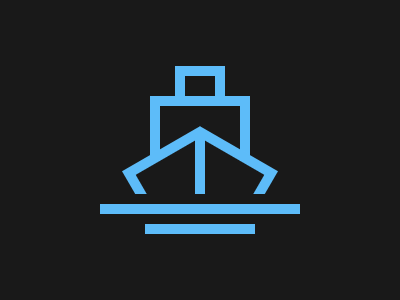

Write the HTML and CSS that draws this image.

<p a></p>
<p b></p>
<p c r></p>
<p d l></p>
<p e l></p>
<p f l r></p>
<p g l r></p>
<body bgcolor="191919"></body>
<style>
   p {
      position: fixed;
      border: 10px solid#5DBCF9;
      border-bottom: 0;
      top: 130;
   }
   [a] {
      top: 50;
      left: 175;
      height: 20;
      width: 30;
   }
   [b] {
      top: 80;
      left: 150;
   }
   [c] {
      transform: rotate(-30deg);
      left: 126;
      height: 30;
   }
   [d] {
      transform: rotate(30deg);
      left: 184;
      height: 30;
   }
   [b],
   [c],
   [d] {
      width: 80;
   }
   [b],
   [e],
   [g] {
      height: 50;
   }
   [c],
   [d] {
      height: 30;
   }
   [e] {
      top: 120;
      left: 195;
   }
   [f] {
      background: #5dbcf9;
      border-top: 10px solid #191919;
      width: 200;
      height: 10;
      top: 178;
      left: 100;
   }
   [g] {
      width: 110;
      top: 208;
      left: 145;
   }
   [l] {
      border-left: 0;
   }
   [r] {
      border-right: 0;
   }
</style>
